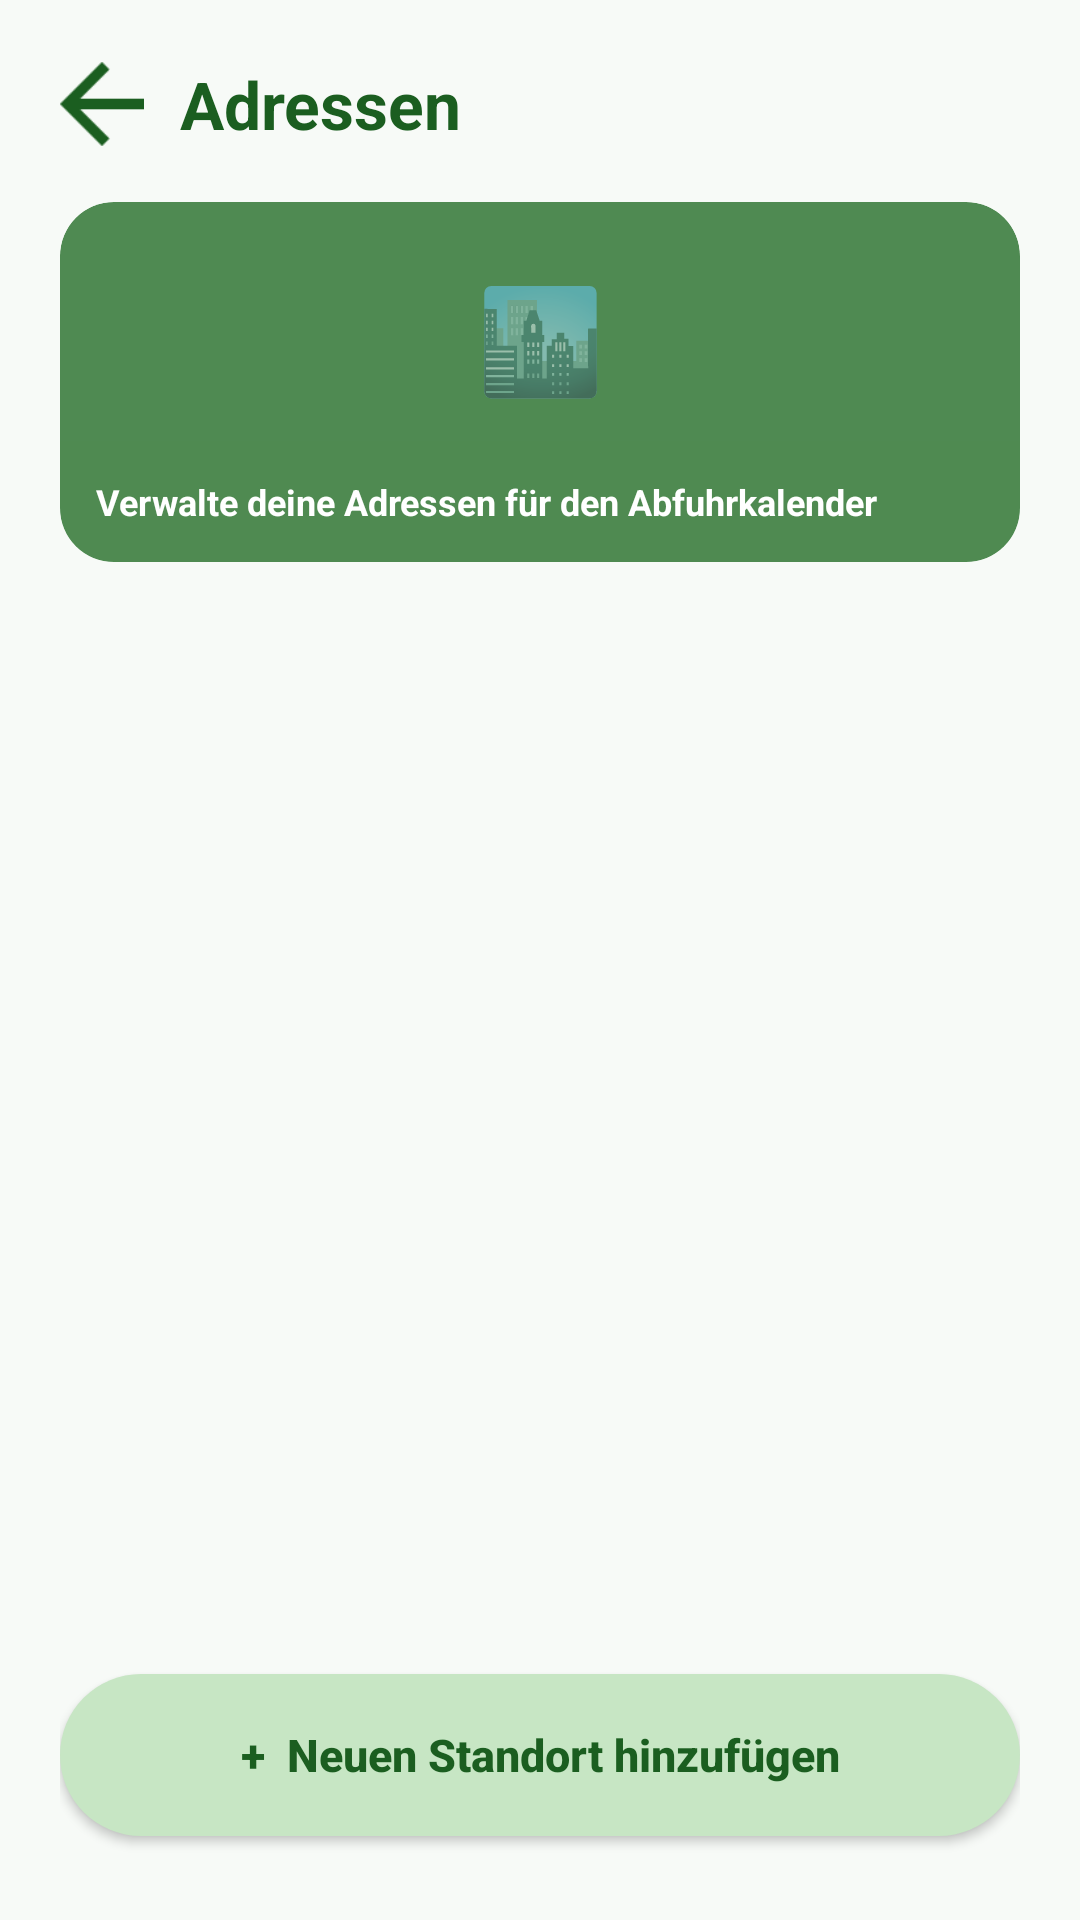

Android layout source for this screen:
<!-- AndroidManifest.xml: application theme Theme.HelloWorld -->
<!-- res/layout/fragment_adressen.xml -->
<?xml version="1.0" encoding="utf-8"?>
<androidx.constraintlayout.widget.ConstraintLayout
    xmlns:android="http://schemas.android.com/apk/res/android"
    xmlns:app="http://schemas.android.com/apk/res-auto"
    xmlns:tools="http://schemas.android.com/tools"
    android:layout_width="match_parent"
    android:layout_height="match_parent"
    android:background="#F7FAF7"
    android:padding="20dp">

    <ImageView
        android:id="@+id/iv_back"
        android:layout_width="28dp"
        android:layout_height="28dp"
        android:src="@drawable/back_arrow_icon"
        android:background="?attr/selectableItemBackgroundBorderless"
        app:tint="#1B5E20"
        android:contentDescription="Zurück"
        app:layout_constraintStart_toStartOf="parent"
        app:layout_constraintTop_toTopOf="parent"
        app:layout_constraintBottom_toBottomOf="@id/tv_title" />

    <TextView
        android:id="@+id/tv_title"
        android:layout_width="wrap_content"
        android:layout_height="wrap_content"
        android:layout_marginStart="12dp"
        android:text="Adressen"
        android:textColor="#1B5E20"
        android:textSize="22sp"
        android:textStyle="bold"
        app:layout_constraintStart_toEndOf="@id/iv_back"
        app:layout_constraintTop_toTopOf="parent" />

    <androidx.cardview.widget.CardView
        android:id="@+id/card_banner"
        android:layout_width="match_parent"
        android:layout_height="120dp"
        android:layout_marginTop="18dp"
        app:cardCornerRadius="18dp"
        app:cardElevation="0dp"
        app:cardBackgroundColor="#4F8A52"
        app:layout_constraintTop_toBottomOf="@id/tv_title">

        <androidx.constraintlayout.widget.ConstraintLayout
            android:layout_width="match_parent"
            android:layout_height="match_parent">

            <TextView
                android:layout_width="wrap_content"
                android:layout_height="wrap_content"
                android:text="🏙️"
                android:textSize="34sp"
                app:layout_constraintStart_toStartOf="parent"
                app:layout_constraintEnd_toEndOf="parent"
                app:layout_constraintTop_toTopOf="parent"
                app:layout_constraintBottom_toBottomOf="parent"
                app:layout_constraintVertical_bias="0.3" />

            <TextView
                android:layout_width="0dp"
                android:layout_height="wrap_content"
                android:background="#664F8A52"
                android:padding="12dp"
                android:text="Verwalte deine Adressen für den Abfuhrkalender"
                android:textColor="@android:color/white"
                android:textSize="12sp"
                android:textStyle="bold"
                app:layout_constraintStart_toStartOf="parent"
                app:layout_constraintEnd_toEndOf="parent"
                app:layout_constraintBottom_toBottomOf="parent" />
        </androidx.constraintlayout.widget.ConstraintLayout>
    </androidx.cardview.widget.CardView>

    <androidx.recyclerview.widget.RecyclerView
        android:id="@+id/rv_adressen"
        android:layout_width="match_parent"
        android:layout_height="0dp"
        android:layout_marginTop="18dp"
        android:clipToPadding="false"
        app:layoutManager="androidx.recyclerview.widget.LinearLayoutManager"
        tools:listitem="@layout/item_adresse"
        app:layout_constraintTop_toBottomOf="@id/card_banner"
        app:layout_constraintBottom_toTopOf="@id/btn_neuer_standort" />

    <androidx.appcompat.widget.AppCompatButton
        android:id="@+id/btn_neuer_standort"
        android:layout_width="match_parent"
        android:layout_height="54dp"
        android:layout_marginTop="12dp"
        android:layout_marginBottom="8dp"
        android:text="+  Neuen Standort hinzufügen"
        android:textAllCaps="false"
        android:textColor="#1B5E20"
        android:textStyle="bold"
        android:textSize="15sp"
        android:background="@drawable/bg_pill_green"
        android:backgroundTint="#C7E6C4"
        app:layout_constraintStart_toStartOf="parent"
        app:layout_constraintEnd_toEndOf="parent"
        app:layout_constraintBottom_toBottomOf="parent" />

</androidx.constraintlayout.widget.ConstraintLayout>
<!-- res/layout/item_adresse.xml (included above) -->
<?xml version="1.0" encoding="utf-8"?>
<androidx.cardview.widget.CardView xmlns:android="http://schemas.android.com/apk/res/android"
    xmlns:app="http://schemas.android.com/apk/res-auto"
    android:layout_width="match_parent"
    android:layout_height="wrap_content"
    android:layout_marginBottom="14dp"
    app:cardCornerRadius="16dp"
    app:cardElevation="1dp"
    app:cardBackgroundColor="@android:color/white">

    <LinearLayout
        android:layout_width="match_parent"
        android:layout_height="wrap_content"
        android:orientation="vertical"
        android:padding="16dp">

        <LinearLayout
            android:layout_width="match_parent"
            android:layout_height="wrap_content"
            android:orientation="horizontal"
            android:gravity="center_vertical">

            <TextView
                android:id="@+id/tv_adresse_icon"
                android:layout_width="48dp"
                android:layout_height="48dp"
                android:layout_marginEnd="12dp"
                android:background="@drawable/bg_circle_light_green"
                android:gravity="center"
                android:text="🏠"
                android:textSize="22sp" />

            <TextView
                android:id="@+id/tv_adresse_label"
                android:layout_width="0dp"
                android:layout_height="wrap_content"
                android:layout_weight="1"
                android:text="Zuhause"
                android:textColor="#1B5E20"
                android:textStyle="bold"
                android:textSize="17sp" />

            <ImageButton
                android:id="@+id/btn_edit_adresse"
                android:layout_width="40dp"
                android:layout_height="40dp"
                android:padding="8dp"
                android:scaleType="fitCenter"
                android:background="?attr/selectableItemBackgroundBorderless"
                android:src="@android:drawable/ic_menu_edit"
                app:tint="#1B5E20"
                android:contentDescription="Bearbeiten" />

            <ImageButton
                android:id="@+id/btn_delete_adresse"
                android:layout_width="40dp"
                android:layout_height="40dp"
                android:padding="8dp"
                android:scaleType="fitCenter"
                android:background="?attr/selectableItemBackgroundBorderless"
                android:src="@android:drawable/ic_menu_delete"
                app:tint="#D32F2F"
                android:contentDescription="Löschen" />
        </LinearLayout>

        <TextView
            android:id="@+id/tv_adresse_text"
            android:layout_width="wrap_content"
            android:layout_height="wrap_content"
            android:layout_marginStart="60dp"
            android:layout_marginTop="4dp"
            android:text="Musterstraße 1, 10115 Berlin"
            android:textColor="#666666"
            android:textSize="14sp" />

        <LinearLayout
            android:id="@+id/row_standard_info"
            android:layout_width="match_parent"
            android:layout_height="wrap_content"
            android:layout_marginStart="60dp"
            android:layout_marginTop="10dp"
            android:orientation="horizontal"
            android:gravity="center_vertical">

            <TextView
                android:layout_width="wrap_content"
                android:layout_height="wrap_content"
                android:background="@drawable/bg_pill_green"
                android:backgroundTint="#C7E6C4"
                android:paddingHorizontal="10dp"
                android:paddingVertical="3dp"
                android:text="✓ Standardadresse"
                android:textColor="#1B5E20"
                android:textStyle="bold"
                android:textSize="11sp" />

            <TextView
                android:id="@+id/tv_naechste_abholung"
                android:layout_width="0dp"
                android:layout_height="wrap_content"
                android:layout_weight="1"
                android:layout_marginStart="8dp"
                android:gravity="end"
                android:text="Nächste Abholung: Morgen"
                android:textColor="#888888"
                android:textSize="12sp" />
        </LinearLayout>

    </LinearLayout>
</androidx.cardview.widget.CardView>
<!-- resources referenced by this layout -->
<resources>
  <!-- drawable back_arrow_icon: png bitmap (drawable, 672 bytes) -->
  <!-- drawable bg_circle_light_green (drawable) -->
  <?xml version="1.0" encoding="utf-8"?>
  <shape xmlns:android="http://schemas.android.com/apk/res/android"
      android:shape="oval">
      <solid android:color="#C7E6C4" />
  </shape>
  <!-- drawable bg_pill_green (drawable) -->
  <?xml version="1.0" encoding="utf-8"?>
  <shape xmlns:android="http://schemas.android.com/apk/res/android"
      android:shape="rectangle">
      <solid android:color="#C7E6C4" />
      <corners android:radius="28dp" />
  </shape>
  <style name="Theme.HelloWorld" parent="Theme.MaterialComponents.DayNight.NoActionBar">
          
          <item name="colorPrimary">@color/primary</item>
          <item name="colorPrimaryVariant">@color/primary</item>
          <item name="colorOnPrimary">@color/white</item>
          
          <item name="colorSecondary">@color/secondary</item>
          <item name="colorSecondaryVariant">@color/secondary</item>
          <item name="colorOnSecondary">@color/neutral</item>
          
          <item name="android:statusBarColor">@color/primary</item>
          
          <item name="android:windowBackground">@color/surface</item>
          <item name="colorSurface">@color/surface</item>
          <item name="colorOnSurface">@color/neutral</item>
      </style>
  <color name="primary">#0C6318</color>
  <color name="white">#FFFFFFFF</color>
  <color name="secondary">#BDEFBE</color>
  <color name="neutral">#181D17</color>
  <color name="surface">#F7FBF0</color>
</resources>
